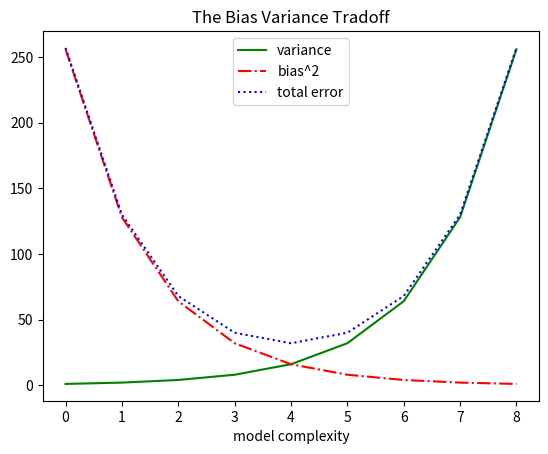

Generate this figure with matplotlib:
import matplotlib.pyplot as plt  

variance = [1, 2, 4, 8, 16, 32, 64, 128, 256]
bias_squared = [256, 128, 64, 32, 16, 8, 4, 2, 1]
total_error = [x + y for x, y in zip(variance, bias_squared)]
xs = [i for i, _ in enumerate(variance)]

# we can make multiple calls to plt.pyplot
# to show multiple series on the same chart
plt.plot(xs, variance,		'g-', label='variance')		# green solid line
plt.plot(xs, bias_squared,	'r-.', label='bias^2')		# red dot-dashed line
plt.plot(xs, total_error,	'b:', label='total error')	# blue dotted line

# because we've assigned labels to each series
# we can get a legend for free
# loc=9 means "top center"
plt.legend(loc=9)
plt.xlabel("model complexity")
plt.title("The Bias Variance Tradoff")
plt.show()